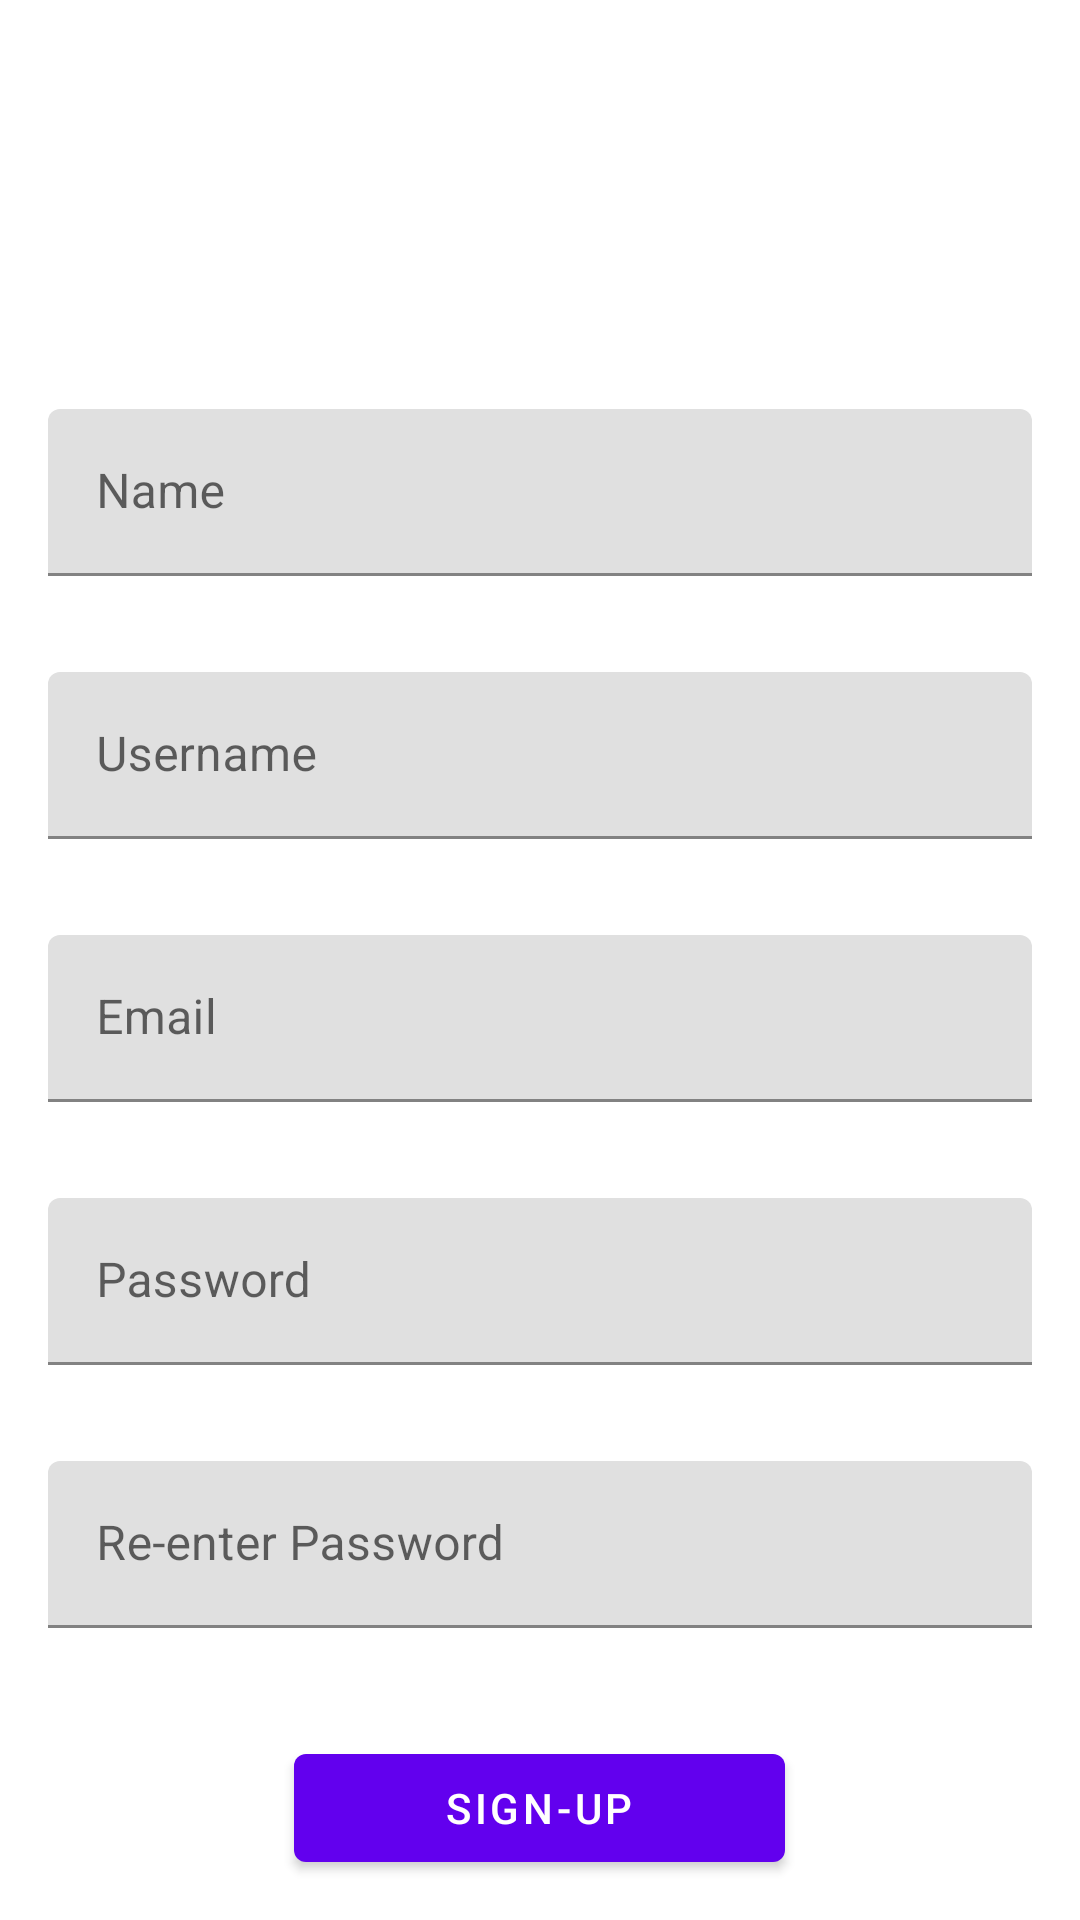

This screen was rendered from an Android layout file. Write that file and the resources it references.
<!-- AndroidManifest.xml: application theme AppTheme -->
<!-- res/layout/activity_signup.xml -->
<?xml version="1.0" encoding="utf-8"?>
<androidx.constraintlayout.widget.ConstraintLayout xmlns:android="http://schemas.android.com/apk/res/android"
    xmlns:app="http://schemas.android.com/apk/res-auto"
    xmlns:tools="http://schemas.android.com/tools"
    android:layout_width="match_parent"
    android:layout_height="match_parent"
    android:animateLayoutChanges="true"
    android:padding="@dimen/doub_grid_size"
    tools:context=".LoginActivity">

    <ScrollView
        android:layout_width="match_parent"
        android:layout_height="match_parent"
        android:fillViewport="true">

        <LinearLayout
            android:layout_width="match_parent"
            android:layout_height="wrap_content"
            android:gravity="center"
            android:orientation="vertical">


            <ImageView
                android:id="@+id/topImageView"
                android:layout_width="156dp"
                android:layout_height="107dp"
                android:contentDescription="@string/app_logo"
                android:src="@drawable/icon_round" />

            <com.google.android.material.textfield.TextInputLayout
                android:id="@+id/nameInputLayout"
                android:layout_width="match_parent"
                android:layout_height="wrap_content"
                android:layout_margin="16dp"
                app:layout_constraintTop_toBottomOf="@id/topImageView"

                >

                <com.google.android.material.textfield.TextInputEditText
                    android:id="@+id/nameInputField"
                    android:layout_width="match_parent"
                    android:layout_height="wrap_content"
                    android:hint="@string/name"
                    android:inputType="text" />
            </com.google.android.material.textfield.TextInputLayout>

            <com.google.android.material.textfield.TextInputLayout
                android:id="@+id/usernameInputLayout"
                android:layout_width="match_parent"
                android:layout_height="wrap_content"
                android:layout_margin="16dp"
                app:layout_constraintTop_toBottomOf="@id/nameInputLayout">

                <com.google.android.material.textfield.TextInputEditText
                    android:id="@+id/usernameInputField"
                    android:layout_width="match_parent"
                    android:layout_height="wrap_content"
                    android:hint="@string/username"
                    android:inputType="text" />
            </com.google.android.material.textfield.TextInputLayout>

            <com.google.android.material.textfield.TextInputLayout
                android:id="@+id/emailInputLayout"
                android:layout_width="match_parent"
                android:layout_height="wrap_content"
                android:layout_margin="16dp"
                app:layout_constraintTop_toBottomOf="@id/usernameInputLayout">

                <com.google.android.material.textfield.TextInputEditText
                    android:id="@+id/emailInputField"
                    android:layout_width="match_parent"
                    android:layout_height="wrap_content"
                    android:hint="@string/email"
                    android:inputType="text" />
            </com.google.android.material.textfield.TextInputLayout>

            <com.google.android.material.textfield.TextInputLayout
                android:id="@+id/passwordInputLayout"
                android:layout_width="match_parent"
                android:layout_height="wrap_content"
                android:layout_margin="16dp"
                app:layout_constraintTop_toBottomOf="@+id/emailInputLayout">

                <com.google.android.material.textfield.TextInputEditText
                    android:id="@+id/passwordInputField"
                    android:layout_width="match_parent"
                    android:layout_height="wrap_content"
                    android:hint="@string/password"
                    android:inputType="textPassword" />
            </com.google.android.material.textfield.TextInputLayout>

            <com.google.android.material.textfield.TextInputLayout
                android:id="@+id/reEnterPasswordInputLayout"
                android:layout_width="match_parent"
                android:layout_height="wrap_content"
                android:layout_margin="16dp"
                app:layout_constraintTop_toBottomOf="@+id/passwordInputLayout">

                <com.google.android.material.textfield.TextInputEditText
                    android:id="@+id/reEnterPasswordInputField"
                    android:layout_width="match_parent"
                    android:layout_height="wrap_content"
                    android:hint="@string/re_enter_password"
                    android:inputType="textPassword" />
            </com.google.android.material.textfield.TextInputLayout>

            <com.google.android.material.button.MaterialButton
                android:id="@+id/signupButton"
                style="@style/Widget.MaterialComponents.Button"
                android:layout_width="wrap_content"
                android:layout_height="wrap_content"
                android:layout_marginTop="20dp"
                android:paddingHorizontal="50dp"
                android:text="@string/sign_up"
                app:layout_constraintEnd_toEndOf="parent"
                app:layout_constraintStart_toStartOf="parent"
                app:layout_constraintTop_toBottomOf="@+id/reEnterPasswordInputLayout" />
        </LinearLayout>
    </ScrollView>

</androidx.constraintlayout.widget.ConstraintLayout>
<!-- resources referenced by this layout -->
<resources>
  <string name="app_logo">Viva Rituals Logo</string>
  <string name="email">Email</string>
  <string name="name">Name</string>
  <string name="password">Password</string>
  <string name="re_enter_password">Re-enter Password</string>
  <string name="sign_up">Sign-up</string>
  <string name="username">Username</string>
  <style name="AppTheme" parent="Theme.MaterialComponents.DayNight">
  
      </style>
</resources>
